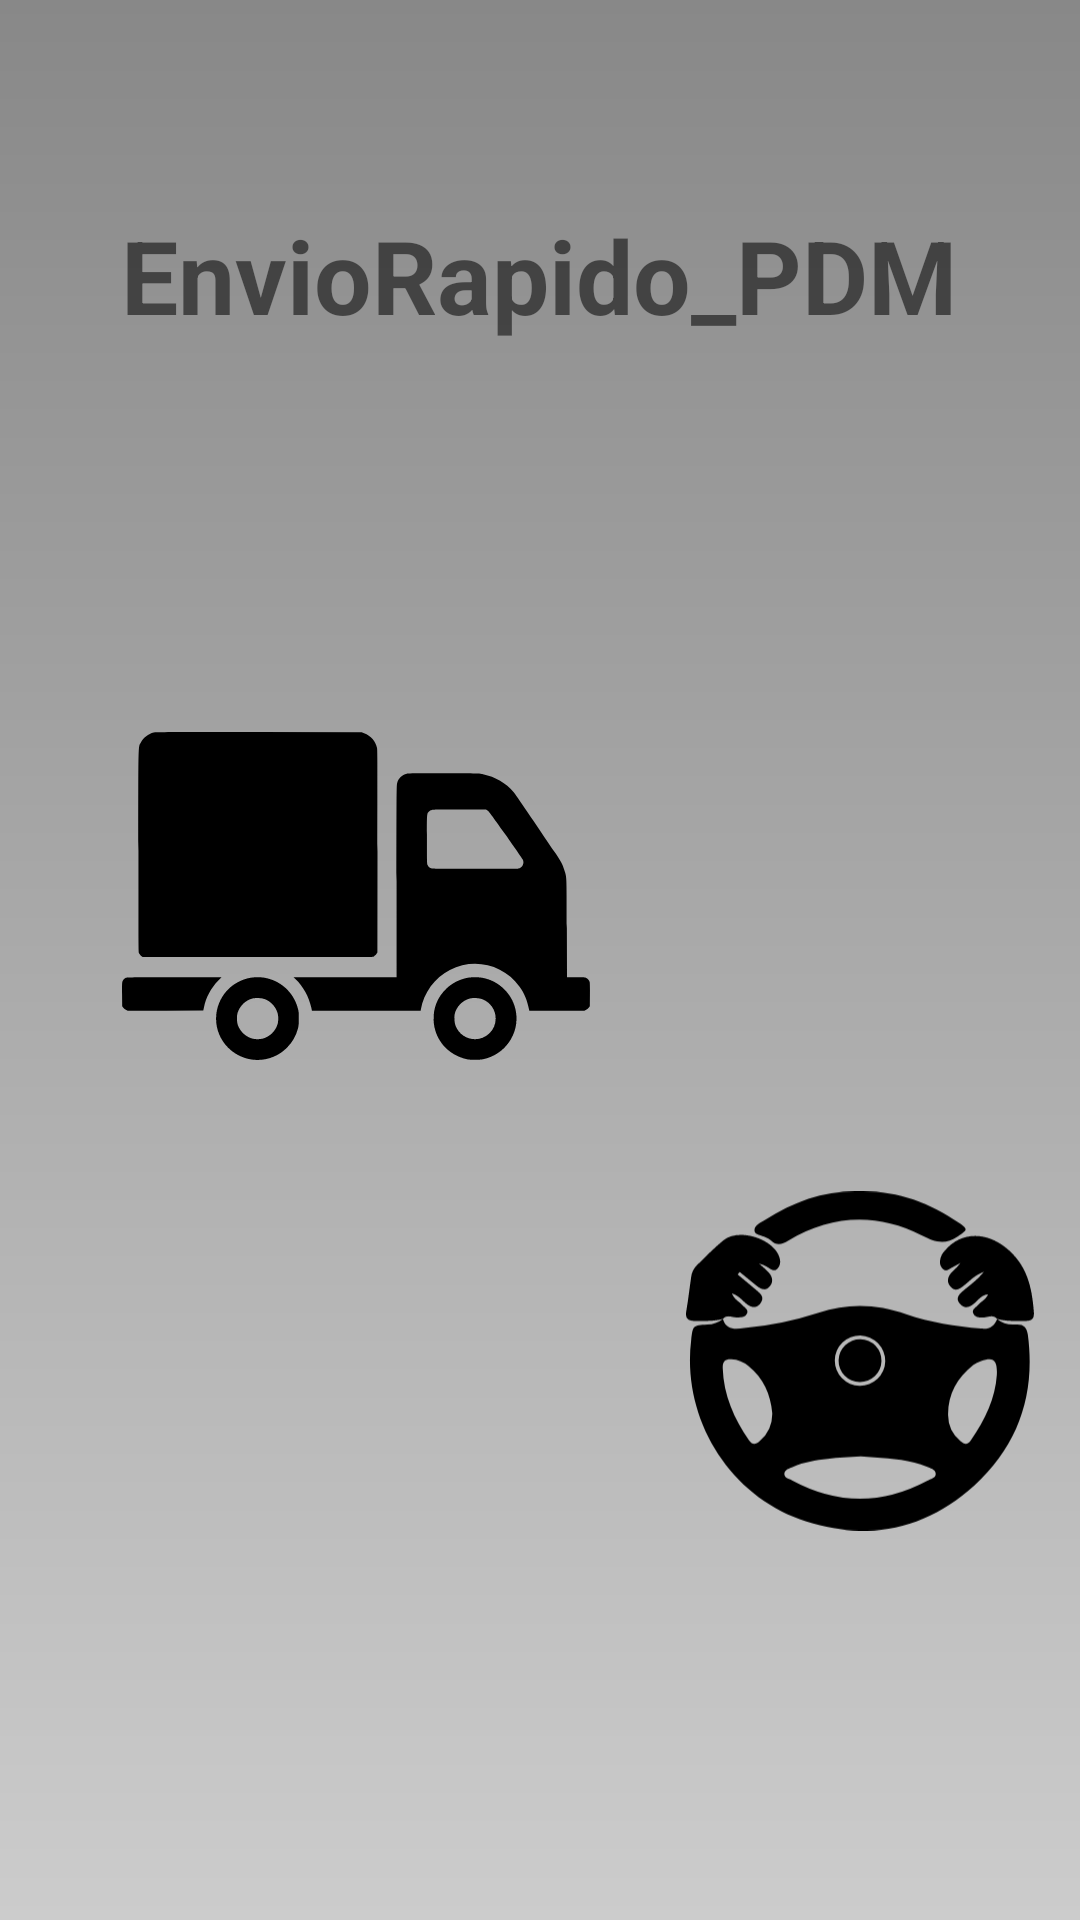

Here is an Android app screen rendered from its layout file. Give the layout XML and the strings, colors and styles it references.
<!-- AndroidManifest.xml: application theme AppTheme -->
<!-- res/layout/fragment_home.xml -->
<?xml version="1.0" encoding="utf-8"?>
<androidx.constraintlayout.widget.ConstraintLayout xmlns:android="http://schemas.android.com/apk/res/android"
    xmlns:app="http://schemas.android.com/apk/res-auto"
    xmlns:tools="http://schemas.android.com/tools"
    android:layout_width="match_parent"
    android:layout_height="match_parent"
    tools:context=".ui.home.HomeFragment">

    <ImageButton
        android:id="@+id/imageButton8"
        android:layout_width="42dp"
        android:layout_height="43dp"
        android:adjustViewBounds="true"
        android:background="@null"
        android:scaleType="fitCenter"
        android:src="@drawable/user_circle"
        app:layout_constraintBottom_toBottomOf="parent"
        app:layout_constraintEnd_toEndOf="parent"
        app:layout_constraintHorizontal_bias="0.978"
        app:layout_constraintStart_toStartOf="parent"
        app:layout_constraintTop_toTopOf="parent"
        app:layout_constraintVertical_bias="0.0" />

    <ImageButton
        android:id="@+id/imageButton4"
        android:layout_width="156dp"
        android:layout_height="126dp"
        android:adjustViewBounds="true"
        android:background="@null"
        android:scaleType="fitCenter"
        android:src="@drawable/truck"
        app:layout_constraintBottom_toBottomOf="parent"
        app:layout_constraintEnd_toEndOf="parent"
        app:layout_constraintHorizontal_bias="0.2"
        app:layout_constraintStart_toStartOf="parent"
        app:layout_constraintTop_toBottomOf="@+id/btnConsultar"
        app:layout_constraintVertical_bias="0.304" />

    <ImageButton
        android:id="@+id/btnUsuarios"
        android:layout_width="156dp"
        android:layout_height="126dp"
        android:adjustViewBounds="true"
        android:background="@null"
        android:scaleType="fitCenter"
        android:src="@drawable/user_circle"
        app:layout_constraintBottom_toBottomOf="parent"
        app:layout_constraintEnd_toEndOf="parent"
        app:layout_constraintHorizontal_bias="0.2"
        app:layout_constraintStart_toStartOf="parent"
        app:layout_constraintTop_toBottomOf="@+id/btnConsultar"
        app:layout_constraintVertical_bias="0.681" />

    <TextView
        android:id="@+id/text_home"
        android:layout_width="match_parent"
        android:layout_height="wrap_content"
        android:layout_marginStart="8dp"
        android:layout_marginTop="8dp"
        android:layout_marginEnd="8dp"
        android:textAlignment="center"
        android:textSize="20sp"
        app:layout_constraintBottom_toBottomOf="parent"
        app:layout_constraintEnd_toEndOf="parent"
        app:layout_constraintHorizontal_bias="0.0"
        app:layout_constraintStart_toStartOf="parent"
        app:layout_constraintTop_toTopOf="parent"
        app:layout_constraintVertical_bias="0.418" />

    <TextView
        android:id="@+id/btnConsultar"
        android:layout_width="wrap_content"
        android:layout_height="wrap_content"
        android:background="@null"
        android:text="@string/app_name"
        android:textSize="34sp"
        android:textStyle="bold"
        app:layout_constraintBottom_toBottomOf="parent"
        app:layout_constraintEnd_toEndOf="parent"
        app:layout_constraintHorizontal_bias="0.496"
        app:layout_constraintStart_toStartOf="parent"
        app:layout_constraintTop_toTopOf="parent"
        app:layout_constraintVertical_bias="0.116" />

    <ImageButton
        android:id="@+id/imageButton6"
        android:layout_width="156dp"
        android:layout_height="126dp"
        android:adjustViewBounds="true"
        android:background="@null"
        android:scaleType="fitCenter"
        android:src="@drawable/menu"
        app:layout_constraintBottom_toBottomOf="parent"
        app:layout_constraintEnd_toEndOf="parent"
        app:layout_constraintHorizontal_bias="0.282"
        app:layout_constraintStart_toEndOf="@+id/imageButton4"
        app:layout_constraintTop_toBottomOf="@+id/btnConsultar"
        app:layout_constraintVertical_bias="0.304" />

    <ImageButton
        android:id="@+id/imageButtonTransportista"
        android:layout_width="148dp"
        android:layout_height="152dp"
        android:layout_margin="16dp"
        android:layout_marginStart="2dp"
        android:layout_marginEnd="44dp"
        android:layout_marginBottom="64dp"
        android:background="?attr/selectableItemBackgroundBorderless"
        android:padding="16dp"
        android:scaleType="fitCenter"
        android:src="@drawable/trans"
        app:layout_constraintBottom_toBottomOf="parent"
        app:layout_constraintEnd_toEndOf="parent"
        app:layout_constraintHorizontal_bias="0.0"
        app:layout_constraintStart_toEndOf="@+id/btnUsuarios"
        app:layout_constraintTop_toBottomOf="@+id/imageButton6"
        app:layout_constraintVertical_bias="0.0" />


</androidx.constraintlayout.widget.ConstraintLayout>
<!-- resources referenced by this layout -->
<resources>
  <!-- drawable trans: vector/xml drawable (drawable, 3350 chars, omitted) -->
  <!-- drawable truck: vector/xml drawable (drawable, 3232 chars, omitted) -->
  <string name="app_name">EnvioRapido_PDM</string>
  <style name="AppTheme" parent="Theme.AppCompat.Light">
          
          <item name="android:windowBackground">@drawable/fondo_degradado</item>
          <item name="bottomNavigationStyle">@style/AppBottomNavigation</item>
          
      </style>
  <!-- drawable fondo_degradado (drawable) -->
  <?xml version="1.0" encoding="utf-8"?>
  <shape xmlns:android="http://schemas.android.com/apk/res/android">
      <gradient
          android:startColor="#CCCCCC"
          android:endColor="#888888"
          android:angle="90"/>
  </shape>
  <style name="AppBottomNavigation" parent="Widget.Design.BottomNavigationView">
          <item name="android:background">#00FC28</item>
  
      </style>
</resources>
